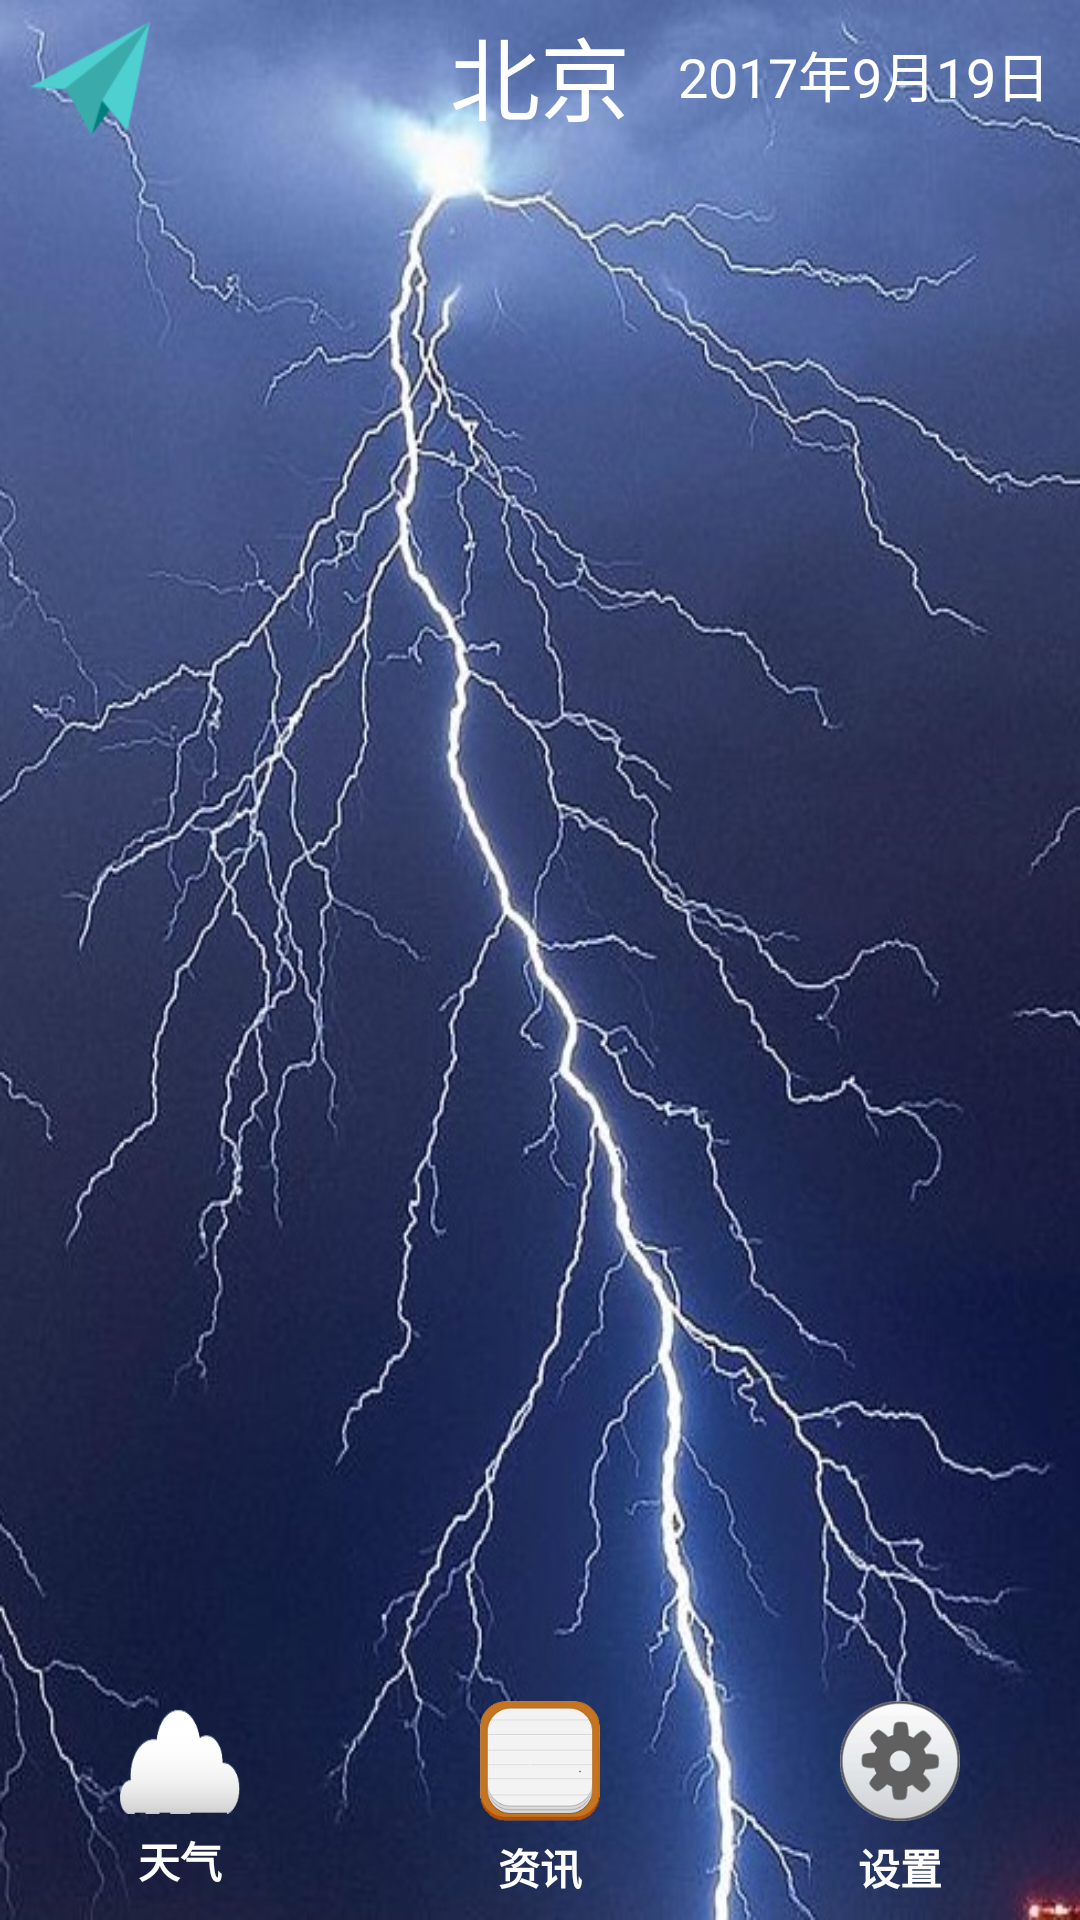

Layout XML and referenced resources for this Android screen:
<!-- AndroidManifest.xml: application theme AppTheme -->
<!-- res/layout/activity_main.xml -->
<?xml version="1.0" encoding="utf-8"?>
<LinearLayout xmlns:android="http://schemas.android.com/apk/res/android"
    android:layout_width="match_parent"
    android:layout_height="match_parent"
    android:background="@drawable/weather_lei"
    android:orientation="vertical">

    
    <include
        android:id="@+id/layout_title"
        layout="@layout/main_layout_title"/>

    
    <android.support.v4.view.ViewPager
        android:id="@+id/viewPager"
        android:layout_width="wrap_content"
        android:layout_height="0dp"
        android:layout_weight="1"/>

    
    <include layout="@layout/main_layout_switch"/>
</LinearLayout>
<!-- res/layout/main_layout_title.xml (included above) -->
<?xml version="1.0" encoding="utf-8"?>
<RelativeLayout xmlns:android="http://schemas.android.com/apk/res/android"
    android:layout_width="match_parent"
    android:layout_height="50dp">

    <Button
        android:id="@+id/btn_switch_city"
        android:layout_marginLeft="10dp"
        android:layout_centerVertical="true"
        android:layout_width="40dp"
        android:layout_height="40dp"
        android:background="@drawable/btn_back"/>

    <TextView
        android:id="@+id/text_CountyName"
        android:layout_centerInParent="true"
        android:textSize="30sp"
        android:text="北京"
        android:textColor="@android:color/white"
        android:layout_width="wrap_content"
        android:layout_height="wrap_content" />

    <TextView
        android:id="@+id/text_date"
        android:text="2017年9月19日"
        android:textSize="18sp"
        android:textColor="@android:color/white"
        android:layout_alignParentRight="true"
        android:layout_centerVertical="true"
        android:gravity="center"
        android:layout_marginRight="10dp"
        android:layout_width="wrap_content"
        android:layout_height="40dp" />

</RelativeLayout>
<!-- res/layout/main_layout_switch.xml (included above) -->
<?xml version="1.0" encoding="utf-8"?>
<LinearLayout xmlns:android="http://schemas.android.com/apk/res/android"
    android:layout_width="match_parent"
    android:layout_height="80dp"
    android:orientation="horizontal">

    <RelativeLayout
        android:id="@+id/t1"
        android:layout_weight="1"
        android:layout_width="0dp"
        android:gravity="center"
        android:layout_height="match_parent">

        <LinearLayout
            android:id="@+id/layout_switch_one"
            android:layout_width="wrap_content"
            android:layout_height="wrap_content"
            android:gravity="center_horizontal"
            android:orientation="vertical">

            <ImageView
                android:background="@drawable/switch1"
                android:layout_width="40dp"
                android:layout_height="35dp" />

            <TextView
                android:id="@+id/text_switch_weather"
                android:text="@string/switch_one"
                android:layout_marginTop="5dp"
                android:textStyle="bold"
                android:textColor="@android:color/white"
                android:layout_width="wrap_content"
                android:layout_height="wrap_content" />
        </LinearLayout>
    </RelativeLayout>

    <RelativeLayout
        android:id="@+id/t2"
        android:layout_weight="1"
        android:layout_width="0dp"
        android:gravity="center"
        android:layout_height="match_parent">

        <LinearLayout
            android:id="@+id/layout_switch_two"
            android:layout_width="wrap_content"
            android:layout_height="wrap_content"
            android:gravity="center_horizontal"
            android:orientation="vertical">

            <ImageView
                android:background="@drawable/switch2"
                android:layout_width="40dp"
                android:layout_height="40dp" />

            <TextView
                android:id="@+id/text_switch_zixun"
                android:text="@string/switch_two"
                android:layout_marginTop="5dp"
                android:textStyle="bold"
                android:textColor="@android:color/white"
                android:layout_width="wrap_content"
                android:layout_height="wrap_content" />
        </LinearLayout>
    </RelativeLayout>

    <RelativeLayout
        android:id="@+id/t3"
        android:layout_weight="1"
        android:layout_width="0dp"
        android:gravity="center"
        android:layout_height="match_parent">

        <LinearLayout
            android:id="@+id/layout_switch_three"
            android:layout_width="wrap_content"
            android:layout_height="wrap_content"
            android:gravity="center_horizontal"
            android:orientation="vertical">

            <ImageView
                android:background="@drawable/switch3"
                android:layout_width="40dp"
                android:layout_height="40dp" />

            <TextView
                android:id="@+id/text_switch_set"
                android:text="@string/switch_three"
                android:layout_marginTop="5dp"
                android:textStyle="bold"
                android:textColor="@android:color/white"
                android:layout_width="wrap_content"
                android:layout_height="wrap_content" />
        </LinearLayout>
    </RelativeLayout>

</LinearLayout>
<!-- resources referenced by this layout -->
<resources>
  <!-- drawable btn_back: png bitmap (drawable, 4904 bytes) -->
  <!-- drawable switch1: png bitmap (drawable, 9759 bytes) -->
  <!-- drawable switch2: png bitmap (drawable, 13140 bytes) -->
  <!-- drawable switch3: png bitmap (drawable, 26991 bytes) -->
  <!-- drawable weather_lei: jpg bitmap (drawable, 117715 bytes) -->
  <string name="switch_one">天气</string>
  <string name="switch_three">设置</string>
  <string name="switch_two">资讯</string>
  <style name="AppTheme" parent="android:Theme.Holo.Light.DarkActionBar">
          
      </style>
</resources>
